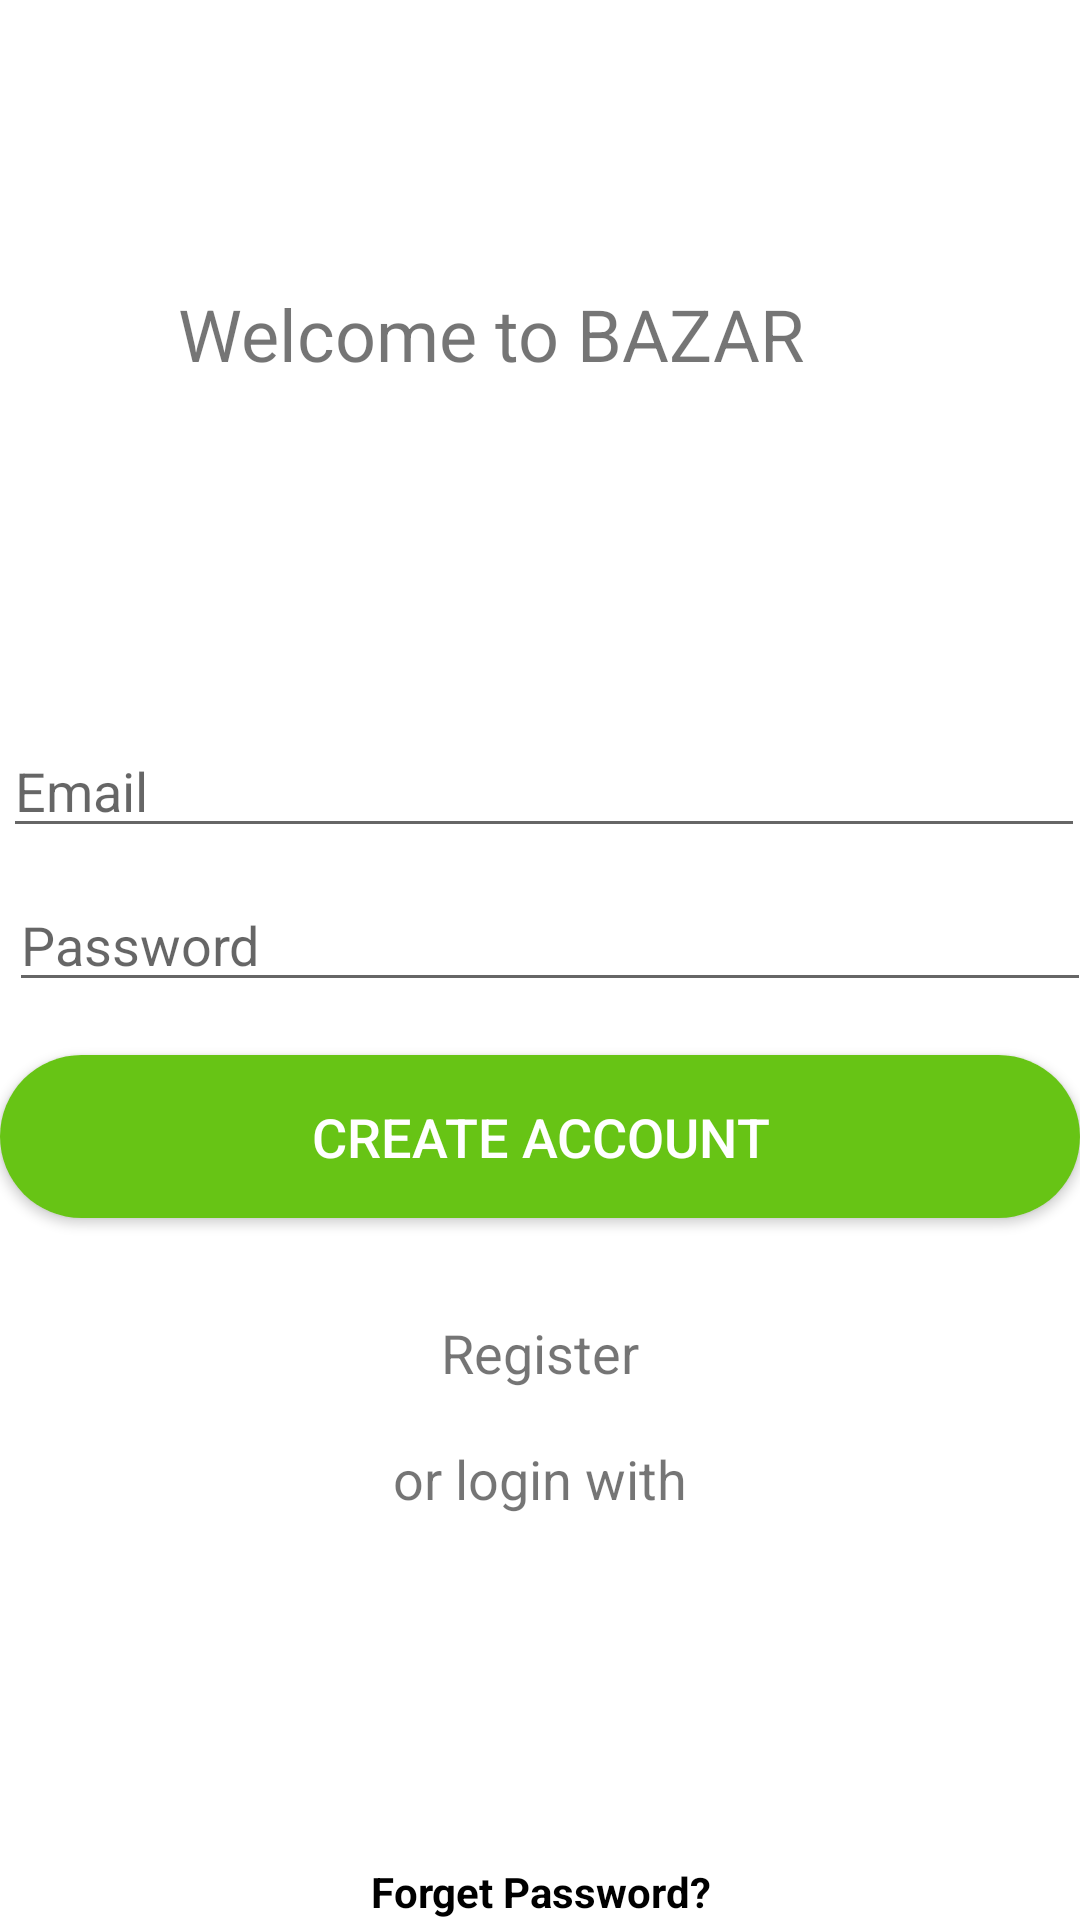

This screen was rendered from an Android layout file. Write that file and the resources it references.
<!-- AndroidManifest.xml: application theme Theme.BAZAR -->
<!-- res/layout/activity_login.xml -->
<?xml version="1.0" encoding="utf-8"?>
<RelativeLayout xmlns:android="http://schemas.android.com/apk/res/android"
    xmlns:app="http://schemas.android.com/apk/res-auto"
    xmlns:tools="http://schemas.android.com/tools"
    android:layout_width="match_parent"
    android:layout_height="match_parent"
    tools:context=".LoginActivity">

    <TextView
        android:id="@+id/login_icon"
        android:layout_width="wrap_content"
        android:layout_height="wrap_content"
        android:layout_alignParentTop="true"
        android:layout_alignParentEnd="true"
        android:layout_centerHorizontal="true"
        android:layout_marginTop="95dp"
        android:layout_marginEnd="92dp"
        android:text="Welcome to BAZAR"
        android:textSize="24sp" />

    <EditText
        android:id="@+id/login_email"
        android:layout_width="match_parent"
        android:layout_height="wrap_content"
        android:layout_below="@+id/login_icon"
        android:layout_alignStart="@+id/login_icon"
        android:layout_alignEnd="@+id/login_icon"
        android:layout_alignParentStart="true"
        android:layout_marginStart="1dp"
        android:layout_marginTop="114dp"
        android:layout_marginEnd="-94dp"
        android:ems="10"
        android:hint="Email"
        android:inputType="textEmailAddress"

        />

    <EditText
        android:id="@+id/login_password"
        android:layout_width="match_parent"
        android:layout_height="wrap_content"
        android:layout_below="@+id/login_email"
        android:layout_alignEnd="@+id/login_icon"
        android:layout_alignParentStart="true"
        android:layout_marginStart="3dp"
        android:layout_marginTop="10dp"
        android:layout_marginEnd="-96dp"
        android:ems="10"
        android:hint="Password"
        android:inputType="textPassword" />

    <Button
        android:id="@+id/login_button"
        android:layout_width="match_parent"
        android:layout_height="wrap_content"
        android:layout_alignParentStart="true"
        android:layout_alignParentBottom="true"
        android:layout_marginBottom="234dp"
        android:background="@drawable/button"
        android:padding="15dp"
        android:text="Create Account"
        android:textColor="#FFFFFF"
        android:textSize="18sp" />

    <TextView
        android:id="@+id/register_account_link"
        android:layout_width="wrap_content"
        android:layout_height="wrap_content"
        android:layout_alignParentBottom="true"
        android:layout_centerHorizontal="true"
        android:layout_marginBottom="177dp"
        android:text="Register"
        android:textAlignment="center"
        android:textSize="18sp" />

    <TextView
        android:id="@+id/textView2"
        android:layout_width="match_parent"
        android:layout_height="wrap_content"
        android:layout_alignParentStart="true"
        android:layout_alignParentBottom="true"
        android:layout_marginBottom="135dp"
        android:text="or login with"
        android:textAlignment="center"
        android:textSize="18sp" />

    <LinearLayout
        android:layout_width="match_parent"
        android:layout_height="wrap_content"
        android:orientation="horizontal">

    <ImageView
        android:id="@+id/google_sign_button"
        android:layout_width="100dp"
        android:layout_height="80dp"
        android:layout_alignParentStart="true"
        android:layout_alignParentBottom="true"
        android:layout_centerHorizontal="true"
        android:layout_marginStart="147dp"
        android:layout_marginBottom="40dp"
        android:src="@drawable/google" />
    </LinearLayout>

    <TextView
        android:id="@+id/forget_password_link"
        android:layout_width="match_parent"
        android:layout_height="wrap_content"
        android:layout_alignParentBottom="true"
        android:layout_alignParentStart="true"
        android:text="Forget Password?"
        android:textAlignment="center"
        android:textColor="@android:color/black"
        android:textStyle="bold"
        />

</RelativeLayout>
<!-- resources referenced by this layout -->
<resources>
  <!-- drawable button (drawable) -->
  <?xml version="1.0" encoding="utf-8"?>
  <shape xmlns:android="http://schemas.android.com/apk/res/android">
  
      <solid android:color="@color/colorPrimaryDark"/>
  
      <corners android:radius="30dp"></corners>
  
  
  </shape>
  <style name="Theme.BAZAR" parent="Theme.MaterialComponents.DayNight.NoActionBar">
          
          <item name="colorPrimary">@color/colorPrimary</item>
          <item name="colorPrimaryVariant">@color/colorPrimaryDark</item>
          <item name="colorOnPrimary">@color/colorAccent</item>
          
          <item name="android:statusBarColor" tools:targetApi="l">?attr/colorPrimaryVariant</item>
          
      </style>
  <color name="colorPrimaryDark">#67c415</color>
  <color name="colorPrimary">#ed4c54</color>
  <color name="colorAccent">#e9ebee</color>
</resources>
